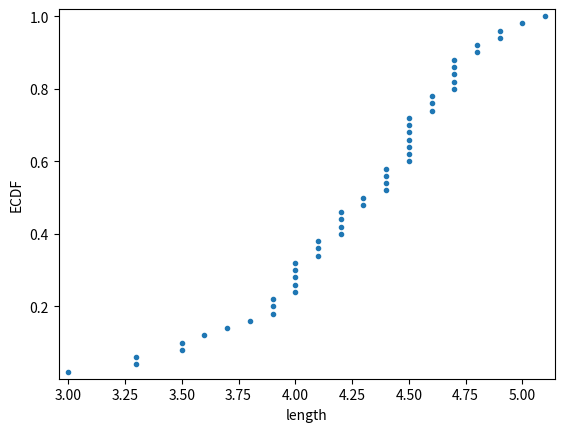

Recreate this plot in Python.
'''
Plotting the ECDF
100xp

You will now use your ecdf() function to compute the ECDF for the petal lengths of
Anderson's Iris versicolor flowers. You will then plot the ECDF. Recall that your ecdf()
function returns two arrays so you will need to unpack them. An example of such unpacking
is x, y = foo(data), for some function foo().

Instructions
-Use ecdf() to compute the ECDF of versicolor_petal_length. Unpack the output into x_vers and y_vers.
-Plot the ECDF as dots. Remember to include marker = '.' and linestyle = 'none' in addition to x_vers and y_vers as arguments inside plt.plot().
-Set the margins of the plot with plt.margins() so that no data points are cut off. Use a 2% margin.
-Label the axes. You can label the y-axis 'ECDF'.
-Show your plot.
'''
import numpy as np
import matplotlib.pyplot as plt

versicolor_petal_length = np.array([ 4.7,  4.5,  4.9,  4. ,  4.6,  4.5,  4.7,  3.3,  4.6,  3.9,  3.5,
        4.2,  4. ,  4.7,  3.6,  4.4,  4.5,  4.1,  4.5,  3.9,  4.8,  4. ,
        4.9,  4.7,  4.3,  4.4,  4.8,  5. ,  4.5,  3.5,  3.8,  3.7,  3.9,
        5.1,  4.5,  4.5,  4.7,  4.4,  4.1,  4. ,  4.4,  4.6,  4. ,  3.3,
        4.2,  4.2,  4.2,  4.3,  3. ,  4.1])
def ecdf(data):
    """Compute ECDF for a one-dimensional array of measurements."""

    # Number of data points: n
    n = len(data)

    # x-data for the ECDF: x
    x = np.sort(data)

    # y-data for the ECDF: y
    y = np.arange(1, n+1) / n

    return x, y

# Compute ECDF for versicolor data: x_vers, y_vers
x_vers, y_vers = ecdf(versicolor_petal_length)

# Generate plot
_ = plt.plot(x_vers, y_vers, marker = '.', linestyle = 'none')

# Make the margins nice
plt.margins(0.02)

# Label the axes
_ = plt.xlabel('length')
_ = plt.ylabel('ECDF')


# Display the plot
plt.show()


#========================================================#
#                       DEVELOPER                        #
# [redacted]
#                        Github                          #
# [redacted]
#========================================================#